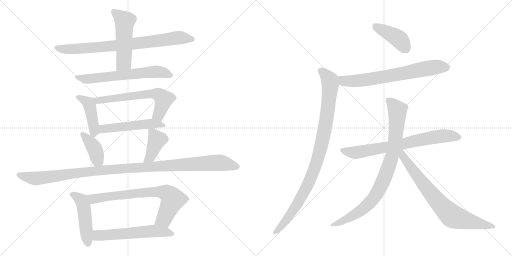
t = 0.00 s
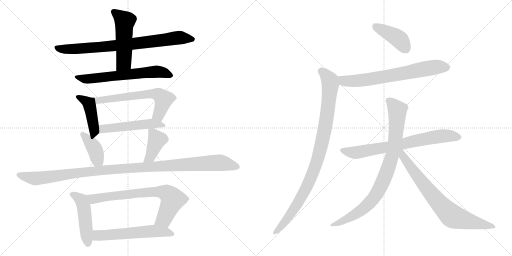
t = 2.80 s
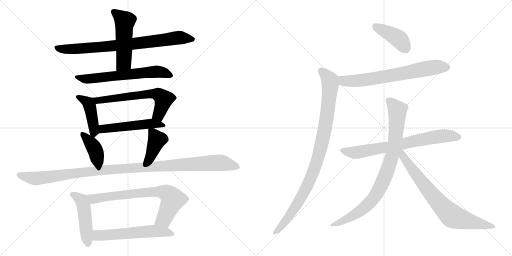
t = 5.60 s
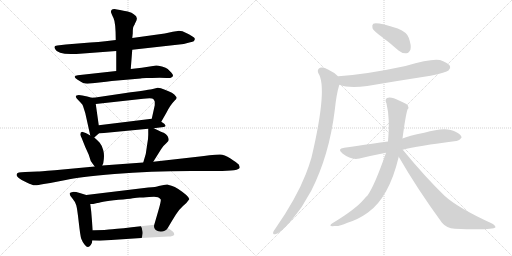
t = 8.39 s
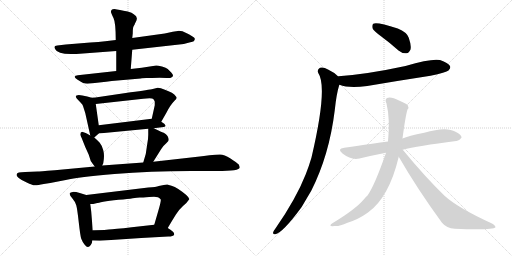
t = 11.19 s
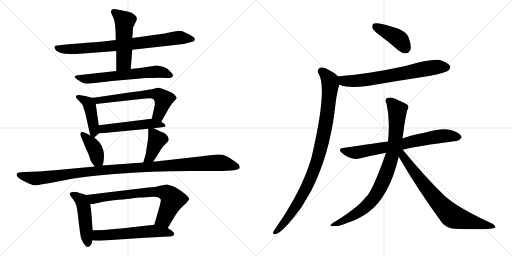
t = 13.99 s

The animated SVG that drew these frames (rendered in a browser with its animation timeline set to each time). Animation: 18 CSS @keyframes rules; one cycle of 13.99 s.

<svg version="1.1" viewBox="0 0 2048 1024" xmlns="http://www.w3.org/2000/svg">
  <g stroke="lightgray" stroke-dasharray="1,1" stroke-width="1" transform="scale(4, 4)">
    <line x1="0" y1="0" x2="256" y2="256"></line>
    <line x1="256" y1="0" x2="0" y2="256"></line>
    <line x1="128" y1="0" x2="128" y2="256"></line>
    <line x1="0" y1="128" x2="256" y2="128"></line>
    <line x1="256" y1="0" x2="512" y2="256"></line>
    <line x1="512" y1="0" x2="256" y2="256"></line>
    <line x1="384" y1="0" x2="384" y2="256"></line>
    <line x1="256" y1="128" x2="512" y2="128"></line>
  </g>
<g transform="scale(1, -1) translate(0, -850)">
   <style type="text/css">
    @keyframes keyframes0 {
      from {
       stroke: black;
       stroke-dashoffset: 799;
       stroke-width: 128;
       }
       72% {
       animation-timing-function: step-end;
       stroke: black;
       stroke-dashoffset: 0;
       stroke-width: 128;
       }
       to {
       stroke: black;
       stroke-width: 1024;
       }
       }
       #make-me-a-hanzi-animation-0 {
         animation: keyframes0 0.900228s both;
         animation-delay: 0.000000s;
         animation-timing-function: linear;
       }
    @keyframes keyframes1 {
      from {
       stroke: black;
       stroke-dashoffset: 515;
       stroke-width: 128;
       }
       63% {
       animation-timing-function: step-end;
       stroke: black;
       stroke-dashoffset: 0;
       stroke-width: 128;
       }
       to {
       stroke: black;
       stroke-width: 1024;
       }
       }
       #make-me-a-hanzi-animation-1 {
         animation: keyframes1 0.669108s both;
         animation-delay: 0.900228s;
         animation-timing-function: linear;
       }
    @keyframes keyframes2 {
      from {
       stroke: black;
       stroke-dashoffset: 634;
       stroke-width: 128;
       }
       67% {
       animation-timing-function: step-end;
       stroke: black;
       stroke-dashoffset: 0;
       stroke-width: 128;
       }
       to {
       stroke: black;
       stroke-width: 1024;
       }
       }
       #make-me-a-hanzi-animation-2 {
         animation: keyframes2 0.765951s both;
         animation-delay: 1.569336s;
         animation-timing-function: linear;
       }
    @keyframes keyframes3 {
      from {
       stroke: black;
       stroke-dashoffset: 437;
       stroke-width: 128;
       }
       59% {
       animation-timing-function: step-end;
       stroke: black;
       stroke-dashoffset: 0;
       stroke-width: 128;
       }
       to {
       stroke: black;
       stroke-width: 1024;
       }
       }
       #make-me-a-hanzi-animation-3 {
         animation: keyframes3 0.605632s both;
         animation-delay: 2.335287s;
         animation-timing-function: linear;
       }
    @keyframes keyframes4 {
      from {
       stroke: black;
       stroke-dashoffset: 626;
       stroke-width: 128;
       }
       67% {
       animation-timing-function: step-end;
       stroke: black;
       stroke-dashoffset: 0;
       stroke-width: 128;
       }
       to {
       stroke: black;
       stroke-width: 1024;
       }
       }
       #make-me-a-hanzi-animation-4 {
         animation: keyframes4 0.759440s both;
         animation-delay: 2.940919s;
         animation-timing-function: linear;
       }
    @keyframes keyframes5 {
      from {
       stroke: black;
       stroke-dashoffset: 514;
       stroke-width: 128;
       }
       63% {
       animation-timing-function: step-end;
       stroke: black;
       stroke-dashoffset: 0;
       stroke-width: 128;
       }
       to {
       stroke: black;
       stroke-width: 1024;
       }
       }
       #make-me-a-hanzi-animation-5 {
         animation: keyframes5 0.668294s both;
         animation-delay: 3.700359s;
         animation-timing-function: linear;
       }
    @keyframes keyframes6 {
      from {
       stroke: black;
       stroke-dashoffset: 394;
       stroke-width: 128;
       }
       56% {
       animation-timing-function: step-end;
       stroke: black;
       stroke-dashoffset: 0;
       stroke-width: 128;
       }
       to {
       stroke: black;
       stroke-width: 1024;
       }
       }
       #make-me-a-hanzi-animation-6 {
         animation: keyframes6 0.570638s both;
         animation-delay: 4.368653s;
         animation-timing-function: linear;
       }
    @keyframes keyframes7 {
      from {
       stroke: black;
       stroke-dashoffset: 406;
       stroke-width: 128;
       }
       57% {
       animation-timing-function: step-end;
       stroke: black;
       stroke-dashoffset: 0;
       stroke-width: 128;
       }
       to {
       stroke: black;
       stroke-width: 1024;
       }
       }
       #make-me-a-hanzi-animation-7 {
         animation: keyframes7 0.580404s both;
         animation-delay: 4.939291s;
         animation-timing-function: linear;
       }
    @keyframes keyframes8 {
      from {
       stroke: black;
       stroke-dashoffset: 1135;
       stroke-width: 128;
       }
       79% {
       animation-timing-function: step-end;
       stroke: black;
       stroke-dashoffset: 0;
       stroke-width: 128;
       }
       to {
       stroke: black;
       stroke-width: 1024;
       }
       }
       #make-me-a-hanzi-animation-8 {
         animation: keyframes8 1.173665s both;
         animation-delay: 5.519695s;
         animation-timing-function: linear;
       }
    @keyframes keyframes9 {
      from {
       stroke: black;
       stroke-dashoffset: 480;
       stroke-width: 128;
       }
       61% {
       animation-timing-function: step-end;
       stroke: black;
       stroke-dashoffset: 0;
       stroke-width: 128;
       }
       to {
       stroke: black;
       stroke-width: 1024;
       }
       }
       #make-me-a-hanzi-animation-9 {
         animation: keyframes9 0.640625s both;
         animation-delay: 6.693360s;
         animation-timing-function: linear;
       }
    @keyframes keyframes10 {
      from {
       stroke: black;
       stroke-dashoffset: 731;
       stroke-width: 128;
       }
       70% {
       animation-timing-function: step-end;
       stroke: black;
       stroke-dashoffset: 0;
       stroke-width: 128;
       }
       to {
       stroke: black;
       stroke-width: 1024;
       }
       }
       #make-me-a-hanzi-animation-10 {
         animation: keyframes10 0.844889s both;
         animation-delay: 7.333985s;
         animation-timing-function: linear;
       }
    @keyframes keyframes11 {
      from {
       stroke: black;
       stroke-dashoffset: 576;
       stroke-width: 128;
       }
       65% {
       animation-timing-function: step-end;
       stroke: black;
       stroke-dashoffset: 0;
       stroke-width: 128;
       }
       to {
       stroke: black;
       stroke-width: 1024;
       }
       }
       #make-me-a-hanzi-animation-11 {
         animation: keyframes11 0.718750s both;
         animation-delay: 8.178874s;
         animation-timing-function: linear;
       }
    @keyframes keyframes12 {
      from {
       stroke: black;
       stroke-dashoffset: 412;
       stroke-width: 128;
       }
       57% {
       animation-timing-function: step-end;
       stroke: black;
       stroke-dashoffset: 0;
       stroke-width: 128;
       }
       to {
       stroke: black;
       stroke-width: 1024;
       }
       }
       #make-me-a-hanzi-animation-12 {
         animation: keyframes12 0.585286s both;
         animation-delay: 8.897624s;
         animation-timing-function: linear;
       }
    @keyframes keyframes13 {
      from {
       stroke: black;
       stroke-dashoffset: 692;
       stroke-width: 128;
       }
       69% {
       animation-timing-function: step-end;
       stroke: black;
       stroke-dashoffset: 0;
       stroke-width: 128;
       }
       to {
       stroke: black;
       stroke-width: 1024;
       }
       }
       #make-me-a-hanzi-animation-13 {
         animation: keyframes13 0.813151s both;
         animation-delay: 9.482910s;
         animation-timing-function: linear;
       }
    @keyframes keyframes14 {
      from {
       stroke: black;
       stroke-dashoffset: 965;
       stroke-width: 128;
       }
       76% {
       animation-timing-function: step-end;
       stroke: black;
       stroke-dashoffset: 0;
       stroke-width: 128;
       }
       to {
       stroke: black;
       stroke-width: 1024;
       }
       }
       #make-me-a-hanzi-animation-14 {
         animation: keyframes14 1.035319s both;
         animation-delay: 10.296061s;
         animation-timing-function: linear;
       }
    @keyframes keyframes15 {
      from {
       stroke: black;
       stroke-dashoffset: 725;
       stroke-width: 128;
       }
       70% {
       animation-timing-function: step-end;
       stroke: black;
       stroke-dashoffset: 0;
       stroke-width: 128;
       }
       to {
       stroke: black;
       stroke-width: 1024;
       }
       }
       #make-me-a-hanzi-animation-15 {
         animation: keyframes15 0.840007s both;
         animation-delay: 11.331380s;
         animation-timing-function: linear;
       }
    @keyframes keyframes16 {
      from {
       stroke: black;
       stroke-dashoffset: 861;
       stroke-width: 128;
       }
       74% {
       animation-timing-function: step-end;
       stroke: black;
       stroke-dashoffset: 0;
       stroke-width: 128;
       }
       to {
       stroke: black;
       stroke-width: 1024;
       }
       }
       #make-me-a-hanzi-animation-16 {
         animation: keyframes16 0.950684s both;
         animation-delay: 12.171387s;
         animation-timing-function: linear;
       }
    @keyframes keyframes17 {
      from {
       stroke: black;
       stroke-dashoffset: 758;
       stroke-width: 128;
       }
       71% {
       animation-timing-function: step-end;
       stroke: black;
       stroke-dashoffset: 0;
       stroke-width: 128;
       }
       to {
       stroke: black;
       stroke-width: 1024;
       }
       }
       #make-me-a-hanzi-animation-17 {
         animation: keyframes17 0.866862s both;
         animation-delay: 13.122071s;
         animation-timing-function: linear;
       }
</style>
<path d="M 463.0 690.5 L 421.0 685.5 Q 395.0 681.5 361.0 680.5 L 263.0 672.5 L 229.0 668.5 Q 212.0 668.5 221.0 653.5 Q 229.0 634.5 283.0 634.5 Q 309.0 634.5 319.0 635.5 L 465.0 646.5 L 529.0 651.5 L 735.0 674.5 L 761.0 681.5 Q 765.0 681.5 775.0 685.5 Q 783.0 694.5 776.0 700.5 Q 769.0 706.5 747.0 717.5 Q 725.0 728.5 711.0 726.5 L 691.0 723.5 L 659.0 716.5 L 529.0 698.5 L 463.0 690.5 Z" fill="lightgray"></path> 
<path d="M 539.0 753.5 Q 539.0 755.5 542.0 760.5 Q 556.0 782.5 535.0 793.5 Q 529.0 800.5 511.0 804.5 Q 493.0 807.5 480.0 810.5 Q 467.0 813.5 458.0 814.5 Q 449.0 814.5 446.0 810.5 Q 443.0 805.5 444.0 801.5 Q 445.0 796.5 454.0 778.5 Q 463.0 759.5 463.0 690.5 L 465.0 646.5 L 465.0 566.5 C 465.0 536.5 521.0 544.5 523.0 574.5 L 529.0 651.5 L 529.0 698.5 L 531.0 716.5 Q 531.0 734.5 533.0 742.5 L 539.0 753.5 Z" fill="lightgray"></path> 
<path d="M 465.0 566.5 L 311.0 549.5 Q 301.0 548.5 299.0 544.0 Q 297.0 539.5 309.0 532.5 Q 332.0 515.5 349.5 515.5 Q 367.0 515.5 397.0 520.0 Q 427.0 524.5 447.0 526.5 L 563.0 536.5 Q 565.0 537.5 567.0 537.5 L 585.0 538.5 L 609.0 538.5 Q 651.0 539.5 666.0 538.0 Q 681.0 536.5 687.0 541.5 Q 698.0 547.5 685.0 560.5 L 671.0 574.5 Q 665.0 579.5 648.0 584.0 Q 631.0 588.5 625.0 588.5 L 567.0 579.5 L 523.0 574.5 L 465.0 566.5 Z" fill="lightgray"></path> 
<path d="M 375.0 459.5 Q 371.0 457.5 349.0 464.5 Q 327.0 470.5 315.0 470.5 Q 303.0 469.5 303.0 465.5 Q 303.0 461.5 307.0 456.5 L 323.0 439.5 Q 331.0 432.5 332.0 426.5 L 341.0 398.5 L 361.0 308.5 C 365.0 289.5 365.0 289.5 377.0 300.5 L 395.0 316.5 C 399.0 320.5 399.0 320.5 395.0 349.5 L 383.0 434.5 C 379.0 459.5 379.0 459.5 375.0 459.5 Z" fill="lightgray"></path> 
<path d="M 645.0 363.5 L 665.0 398.5 Q 681.0 430.5 699.0 448.5 Q 712.0 457.5 703.0 465.5 Q 695.0 479.5 657.0 492.5 Q 643.0 499.5 631.0 499.5 L 607.0 493.5 Q 585.0 489.5 503.0 478.5 L 375.0 459.5 C 345.0 455.5 353.0 431.5 383.0 434.5 L 573.0 455.5 Q 609.0 458.5 613.0 454.5 Q 617.0 450.5 619.0 444.5 Q 619.0 432.5 619.0 429.5 L 607.0 375.5 C 600.0 346.5 630.0 337.5 645.0 363.5 Z" fill="lightgray"></path> 
<path d="M 615.0 337.5 L 647.0 341.5 Q 671.0 341.5 657.0 355.5 L 645.0 363.5 C 624.0 377.5 624.0 377.5 607.0 375.5 L 395.0 349.5 C 365.0 345.5 365.0 313.5 395.0 316.5 L 593.0 335.5 L 615.0 337.5 Z" fill="lightgray"></path> 
<path d="M 321.0 312.5 Q 321.0 310.5 327.0 297.5 L 341.0 262.5 L 355.0 231.5 L 363.0 206.5 Q 371.0 194.5 379.0 184.5 C 397.0 161.5 397.0 161.5 409.0 188.5 L 413.0 197.5 Q 419.0 228.5 413.0 249.5 Q 407.0 270.5 399.0 279.5 Q 391.0 288.5 377.0 300.5 L 361.0 308.5 L 347.0 316.5 Q 341.0 320.5 331.0 322.5 Q 321.0 323.5 321.0 312.5 Z" fill="lightgray"></path> 
<path d="M 613.0 203.5 L 645.0 254.5 Q 655.0 269.5 665.0 277.5 Q 675.0 286.5 675.0 290.5 Q 675.0 307.5 655.0 319.5 Q 653.0 319.5 615.0 337.5 C 593.0 347.5 593.0 347.5 593.0 335.5 L 593.0 311.5 Q 593.0 294.5 589.0 274.5 L 583.0 234.5 L 573.0 200.5 C 565.0 171.5 597.0 178.5 613.0 203.5 Z" fill="lightgray"></path> 
<path d="M 379.0 184.5 L 219.0 169.5 Q 155.0 164.5 151.0 164.5 L 101.0 162.5 Q 67.0 162.5 67.0 153.5 Q 65.0 150.5 67.0 148.5 Q 67.0 146.5 75.0 138.5 Q 87.0 128.5 107.0 120.5 Q 129.0 109.5 139.0 109.0 Q 149.0 108.5 175.0 114.5 L 201.0 118.5 L 263.0 130.5 Q 314.0 141.5 457.5 154.0 Q 601.0 166.5 763.0 166.5 L 867.0 166.5 Q 959.0 166.5 959.0 180.5 Q 959.0 185.5 955.0 192.5 Q 947.0 200.5 922.0 216.5 Q 897.0 232.5 880.0 232.5 Q 863.0 232.5 838.0 229.0 Q 813.0 225.5 799.0 224.5 L 613.0 203.5 L 573.0 200.5 L 409.0 188.5 L 379.0 184.5 Z" fill="lightgray"></path> 
<path d="M 345.0 70.5 L 319.0 78.5 Q 300.0 83.5 291.0 82.5 Q 281.0 80.5 279.0 77.5 Q 277.0 70.5 289.0 57.5 Q 301.0 43.5 305.0 29.5 Q 309.0 15.5 315.0 -38.5 Q 321.0 -92.5 325.0 -104.5 Q 329.0 -115.5 338.0 -127.5 Q 347.0 -138.5 352.0 -137.5 Q 357.0 -136.5 363.0 -129.5 Q 369.0 -121.5 369.0 -111.5 L 371.0 -70.5 L 365.0 2.5 Q 365.0 4.5 361.0 34.5 C 357.0 64.5 357.0 66.5 345.0 70.5 Z" fill="lightgray"></path> 
<path d="M 757.0 53.5 Q 758.0 64.5 713.0 94.5 Q 699.0 103.5 686.0 107.5 Q 673.0 110.5 669.0 112.5 L 655.0 110.5 L 635.0 106.5 Q 625.0 102.5 593.0 100.5 L 345.0 70.5 C 315.0 66.5 331.0 32.5 361.0 34.5 L 373.0 34.5 L 389.0 38.5 Q 391.0 38.5 413.0 43.5 Q 435.0 48.5 474.0 51.5 Q 513.0 54.5 531.0 57.5 Q 549.0 59.5 559.0 60.5 Q 569.0 60.5 597.0 62.5 Q 625.0 64.5 632.0 61.5 Q 639.0 57.5 643.0 52.5 Q 645.0 45.5 633.0 6.5 L 617.0 -48.5 C 609.0 -77.5 656.0 -87.5 671.0 -61.5 L 687.0 -34.5 L 703.0 -8.5 Q 715.0 11.5 732.0 26.5 Q 749.0 40.5 757.0 53.5 Z" fill="lightgray"></path> 
<path d="M 369.0 -111.5 L 399.0 -112.5 L 565.0 -101.5 L 673.0 -95.5 Q 693.0 -95.5 697.0 -87.5 Q 697.0 -81.5 692.0 -76.5 Q 687.0 -71.5 671.0 -61.5 C 646.0 -45.5 646.0 -45.5 617.0 -48.5 L 527.0 -58.5 Q 456.0 -66.5 435.0 -67.5 L 417.0 -69.5 Q 381.0 -69.5 371.0 -70.5 C 341.0 -72.5 339.0 -110.5 369.0 -111.5 Z" fill="lightgray"></path> 
<path d="M 1524.0 705.0 Q 1558.0 680.0 1594.0 648.0 Q 1610.0 635.0 1626.0 637.0 Q 1636.0 638.0 1642.0 652.0 Q 1646.0 668.0 1635.0 699.0 Q 1628.0 721.0 1591.0 736.0 Q 1506.0 764.0 1493.0 755.0 Q 1487.0 751.0 1490.0 737.0 Q 1494.0 727.0 1524.0 705.0 Z" fill="lightgray"></path> 
<path d="M 1358.0 511.0 Q 1394.0 496.0 1469.0 506.0 Q 1592.0 527.0 1722.0 547.0 Q 1785.0 560.0 1794.0 568.0 Q 1804.0 577.0 1800.0 586.0 Q 1793.0 599.0 1760.0 610.0 Q 1726.0 617.0 1622.0 586.0 Q 1469.0 553.0 1354.0 545.0 Q 1353.0 545.0 1353.0 544.0 C 1323.0 540.0 1329.0 520.0 1358.0 511.0 Z" fill="lightgray"></path> 
<path d="M 1353.0 544.0 Q 1338.0 560.0 1312.0 572.0 Q 1293.0 584.0 1280.0 579.0 Q 1267.0 572.0 1273.0 558.0 Q 1312.0 501.0 1246.0 220.0 Q 1236.0 186.0 1223.0 153.0 Q 1184.0 54.0 1101.0 -65.0 Q 1095.0 -72.0 1093.0 -78.0 Q 1090.0 -88.0 1101.0 -87.0 Q 1131.0 -81.0 1206.0 21.0 L 1245.0 87.0 Q 1317.0 229.0 1339.0 409.0 Q 1346.0 476.0 1357.0 510.0 Q 1357.0 511.0 1358.0 511.0 C 1365.0 534.0 1365.0 534.0 1353.0 544.0 Z" fill="lightgray"></path> 
<path d="M 1611.0 251.0 Q 1668.0 266.0 1825.0 286.0 Q 1835.0 285.0 1846.0 299.0 Q 1847.0 312.0 1822.0 323.0 Q 1785.0 345.0 1697.0 319.0 Q 1633.0 306.0 1610.0 296.0 L 1552.0 284.0 Q 1498.0 277.0 1377.0 259.0 Q 1346.0 255.0 1370.0 236.0 Q 1406.0 208.0 1438.0 216.0 Q 1487.0 228.0 1544.0 239.0 L 1611.0 251.0 Z" fill="lightgray"></path> 
<path d="M 1610.0 296.0 Q 1622.0 387.0 1630.0 412.0 Q 1637.0 419.0 1631.0 429.0 Q 1625.0 436.0 1596.0 448.0 Q 1565.0 464.0 1548.0 458.0 Q 1538.0 452.0 1546.0 436.0 Q 1561.0 373.0 1552.0 284.0 L 1544.0 239.0 Q 1499.0 109.0 1470.0 68.0 Q 1461.0 61.0 1455.0 52.0 Q 1421.0 12.0 1331.0 -42.0 Q 1309.0 -57.0 1338.0 -54.0 Q 1354.0 -57.0 1390.0 -41.0 Q 1433.0 -28.0 1472.0 0.0 Q 1556.0 60.0 1595.0 223.0 L 1610.0 296.0 Z" fill="lightgray"></path> 
<path d="M 1595.0 223.0 Q 1668.0 96.0 1768.0 -41.0 Q 1786.0 -63.0 1819.0 -65.0 Q 1972.0 -71.0 1982.0 -59.0 Q 1982.0 -53.0 1968.0 -44.0 Q 1830.0 19.0 1777.0 68.0 Q 1699.0 144.0 1611.0 251.0 C 1592.0 274.0 1576.0 255.0 1595.0 223.0 Z" fill="lightgray"></path> 
      <clipPath id="make-me-a-hanzi-clip-0">
      <path d="M 463.0 690.5 L 421.0 685.5 Q 395.0 681.5 361.0 680.5 L 263.0 672.5 L 229.0 668.5 Q 212.0 668.5 221.0 653.5 Q 229.0 634.5 283.0 634.5 Q 309.0 634.5 319.0 635.5 L 465.0 646.5 L 529.0 651.5 L 735.0 674.5 L 761.0 681.5 Q 765.0 681.5 775.0 685.5 Q 783.0 694.5 776.0 700.5 Q 769.0 706.5 747.0 717.5 Q 725.0 728.5 711.0 726.5 L 691.0 723.5 L 659.0 716.5 L 529.0 698.5 L 463.0 690.5 Z" fill="lightgray"></path>
      </clipPath>
      <path clip-path="url(#make-me-a-hanzi-clip-0)" d="M 226.0 660.5 L 291.0 653.5 L 521.0 673.5 L 716.0 699.5 L 766.0 693.5 " fill="none" id="make-me-a-hanzi-animation-0" stroke-dasharray="671 1342" stroke-linecap="round"></path>

      <clipPath id="make-me-a-hanzi-clip-1">
      <path d="M 539.0 753.5 Q 539.0 755.5 542.0 760.5 Q 556.0 782.5 535.0 793.5 Q 529.0 800.5 511.0 804.5 Q 493.0 807.5 480.0 810.5 Q 467.0 813.5 458.0 814.5 Q 449.0 814.5 446.0 810.5 Q 443.0 805.5 444.0 801.5 Q 445.0 796.5 454.0 778.5 Q 463.0 759.5 463.0 690.5 L 465.0 646.5 L 465.0 566.5 C 465.0 536.5 521.0 544.5 523.0 574.5 L 529.0 651.5 L 529.0 698.5 L 531.0 716.5 Q 531.0 734.5 533.0 742.5 L 539.0 753.5 Z" fill="lightgray"></path>
      </clipPath>
      <path clip-path="url(#make-me-a-hanzi-clip-1)" d="M 455.0 803.5 L 499.0 765.5 L 494.0 599.5 L 471.0 573.5 " fill="none" id="make-me-a-hanzi-animation-1" stroke-dasharray="387 774" stroke-linecap="round"></path>

      <clipPath id="make-me-a-hanzi-clip-2">
      <path d="M 465.0 566.5 L 311.0 549.5 Q 301.0 548.5 299.0 544.0 Q 297.0 539.5 309.0 532.5 Q 332.0 515.5 349.5 515.5 Q 367.0 515.5 397.0 520.0 Q 427.0 524.5 447.0 526.5 L 563.0 536.5 Q 565.0 537.5 567.0 537.5 L 585.0 538.5 L 609.0 538.5 Q 651.0 539.5 666.0 538.0 Q 681.0 536.5 687.0 541.5 Q 698.0 547.5 685.0 560.5 L 671.0 574.5 Q 665.0 579.5 648.0 584.0 Q 631.0 588.5 625.0 588.5 L 567.0 579.5 L 523.0 574.5 L 465.0 566.5 Z" fill="lightgray"></path>
      </clipPath>
      <path clip-path="url(#make-me-a-hanzi-clip-2)" d="M 308.0 541.5 L 346.0 534.5 L 626.0 563.5 L 682.0 550.5 " fill="none" id="make-me-a-hanzi-animation-2" stroke-dasharray="506 1012" stroke-linecap="round"></path>

      <clipPath id="make-me-a-hanzi-clip-3">
      <path d="M 375.0 459.5 Q 371.0 457.5 349.0 464.5 Q 327.0 470.5 315.0 470.5 Q 303.0 469.5 303.0 465.5 Q 303.0 461.5 307.0 456.5 L 323.0 439.5 Q 331.0 432.5 332.0 426.5 L 341.0 398.5 L 361.0 308.5 C 365.0 289.5 365.0 289.5 377.0 300.5 L 395.0 316.5 C 399.0 320.5 399.0 320.5 395.0 349.5 L 383.0 434.5 C 379.0 459.5 379.0 459.5 375.0 459.5 Z" fill="lightgray"></path>
      </clipPath>
      <path clip-path="url(#make-me-a-hanzi-clip-3)" d="M 311.0 463.5 L 357.0 433.5 L 377.0 309.5 " fill="none" id="make-me-a-hanzi-animation-3" stroke-dasharray="309 618" stroke-linecap="round"></path>

      <clipPath id="make-me-a-hanzi-clip-4">
      <path d="M 645.0 363.5 L 665.0 398.5 Q 681.0 430.5 699.0 448.5 Q 712.0 457.5 703.0 465.5 Q 695.0 479.5 657.0 492.5 Q 643.0 499.5 631.0 499.5 L 607.0 493.5 Q 585.0 489.5 503.0 478.5 L 375.0 459.5 C 345.0 455.5 353.0 431.5 383.0 434.5 L 573.0 455.5 Q 609.0 458.5 613.0 454.5 Q 617.0 450.5 619.0 444.5 Q 619.0 432.5 619.0 429.5 L 607.0 375.5 C 600.0 346.5 630.0 337.5 645.0 363.5 Z" fill="lightgray"></path>
      </clipPath>
      <path clip-path="url(#make-me-a-hanzi-clip-4)" d="M 383.0 455.5 L 393.0 448.5 L 572.0 472.5 L 634.0 472.5 L 655.0 453.5 L 635.0 392.5 L 616.0 380.5 " fill="none" id="make-me-a-hanzi-animation-4" stroke-dasharray="498 996" stroke-linecap="round"></path>

      <clipPath id="make-me-a-hanzi-clip-5">
      <path d="M 615.0 337.5 L 647.0 341.5 Q 671.0 341.5 657.0 355.5 L 645.0 363.5 C 624.0 377.5 624.0 377.5 607.0 375.5 L 395.0 349.5 C 365.0 345.5 365.0 313.5 395.0 316.5 L 593.0 335.5 L 615.0 337.5 Z" fill="lightgray"></path>
      </clipPath>
      <path clip-path="url(#make-me-a-hanzi-clip-5)" d="M 402.0 322.5 L 420.0 336.5 L 602.0 356.5 L 653.0 347.5 " fill="none" id="make-me-a-hanzi-animation-5" stroke-dasharray="386 772" stroke-linecap="round"></path>

      <clipPath id="make-me-a-hanzi-clip-6">
      <path d="M 321.0 312.5 Q 321.0 310.5 327.0 297.5 L 341.0 262.5 L 355.0 231.5 L 363.0 206.5 Q 371.0 194.5 379.0 184.5 C 397.0 161.5 397.0 161.5 409.0 188.5 L 413.0 197.5 Q 419.0 228.5 413.0 249.5 Q 407.0 270.5 399.0 279.5 Q 391.0 288.5 377.0 300.5 L 361.0 308.5 L 347.0 316.5 Q 341.0 320.5 331.0 322.5 Q 321.0 323.5 321.0 312.5 Z" fill="lightgray"></path>
      </clipPath>
      <path clip-path="url(#make-me-a-hanzi-clip-6)" d="M 330.0 312.5 L 379.0 254.5 L 388.0 215.5 L 400.0 197.5 " fill="none" id="make-me-a-hanzi-animation-6" stroke-dasharray="266 532" stroke-linecap="round"></path>

      <clipPath id="make-me-a-hanzi-clip-7">
      <path d="M 613.0 203.5 L 645.0 254.5 Q 655.0 269.5 665.0 277.5 Q 675.0 286.5 675.0 290.5 Q 675.0 307.5 655.0 319.5 Q 653.0 319.5 615.0 337.5 C 593.0 347.5 593.0 347.5 593.0 335.5 L 593.0 311.5 Q 593.0 294.5 589.0 274.5 L 583.0 234.5 L 573.0 200.5 C 565.0 171.5 597.0 178.5 613.0 203.5 Z" fill="lightgray"></path>
      </clipPath>
      <path clip-path="url(#make-me-a-hanzi-clip-7)" d="M 599.0 329.5 L 617.0 313.5 L 627.0 289.5 L 600.0 223.5 L 579.0 204.5 " fill="none" id="make-me-a-hanzi-animation-7" stroke-dasharray="278 556" stroke-linecap="round"></path>

      <clipPath id="make-me-a-hanzi-clip-8">
      <path d="M 379.0 184.5 L 219.0 169.5 Q 155.0 164.5 151.0 164.5 L 101.0 162.5 Q 67.0 162.5 67.0 153.5 Q 65.0 150.5 67.0 148.5 Q 67.0 146.5 75.0 138.5 Q 87.0 128.5 107.0 120.5 Q 129.0 109.5 139.0 109.0 Q 149.0 108.5 175.0 114.5 L 201.0 118.5 L 263.0 130.5 Q 314.0 141.5 457.5 154.0 Q 601.0 166.5 763.0 166.5 L 867.0 166.5 Q 959.0 166.5 959.0 180.5 Q 959.0 185.5 955.0 192.5 Q 947.0 200.5 922.0 216.5 Q 897.0 232.5 880.0 232.5 Q 863.0 232.5 838.0 229.0 Q 813.0 225.5 799.0 224.5 L 613.0 203.5 L 573.0 200.5 L 409.0 188.5 L 379.0 184.5 Z" fill="lightgray"></path>
      </clipPath>
      <path clip-path="url(#make-me-a-hanzi-clip-8)" d="M 76.0 151.5 L 140.0 136.5 L 418.0 170.5 L 875.0 199.5 L 949.0 183.5 " fill="none" id="make-me-a-hanzi-animation-8" stroke-dasharray="1007 2014" stroke-linecap="round"></path>

      <clipPath id="make-me-a-hanzi-clip-9">
      <path d="M 345.0 70.5 L 319.0 78.5 Q 300.0 83.5 291.0 82.5 Q 281.0 80.5 279.0 77.5 Q 277.0 70.5 289.0 57.5 Q 301.0 43.5 305.0 29.5 Q 309.0 15.5 315.0 -38.5 Q 321.0 -92.5 325.0 -104.5 Q 329.0 -115.5 338.0 -127.5 Q 347.0 -138.5 352.0 -137.5 Q 357.0 -136.5 363.0 -129.5 Q 369.0 -121.5 369.0 -111.5 L 371.0 -70.5 L 365.0 2.5 Q 365.0 4.5 361.0 34.5 C 357.0 64.5 357.0 66.5 345.0 70.5 Z" fill="lightgray"></path>
      </clipPath>
      <path clip-path="url(#make-me-a-hanzi-clip-9)" d="M 287.0 74.5 L 319.0 55.5 L 334.0 29.5 L 352.0 -126.5 " fill="none" id="make-me-a-hanzi-animation-9" stroke-dasharray="352 704" stroke-linecap="round"></path>

      <clipPath id="make-me-a-hanzi-clip-10">
      <path d="M 757.0 53.5 Q 758.0 64.5 713.0 94.5 Q 699.0 103.5 686.0 107.5 Q 673.0 110.5 669.0 112.5 L 655.0 110.5 L 635.0 106.5 Q 625.0 102.5 593.0 100.5 L 345.0 70.5 C 315.0 66.5 331.0 32.5 361.0 34.5 L 373.0 34.5 L 389.0 38.5 Q 391.0 38.5 413.0 43.5 Q 435.0 48.5 474.0 51.5 Q 513.0 54.5 531.0 57.5 Q 549.0 59.5 559.0 60.5 Q 569.0 60.5 597.0 62.5 Q 625.0 64.5 632.0 61.5 Q 639.0 57.5 643.0 52.5 Q 645.0 45.5 633.0 6.5 L 617.0 -48.5 C 609.0 -77.5 656.0 -87.5 671.0 -61.5 L 687.0 -34.5 L 703.0 -8.5 Q 715.0 11.5 732.0 26.5 Q 749.0 40.5 757.0 53.5 Z" fill="lightgray"></path>
      </clipPath>
      <path clip-path="url(#make-me-a-hanzi-clip-10)" d="M 353.0 66.5 L 374.0 54.5 L 604.0 82.5 L 665.0 78.5 L 691.0 52.5 L 656.0 -25.5 L 625.0 -43.5 " fill="none" id="make-me-a-hanzi-animation-10" stroke-dasharray="603 1206" stroke-linecap="round"></path>

      <clipPath id="make-me-a-hanzi-clip-11">
      <path d="M 369.0 -111.5 L 399.0 -112.5 L 565.0 -101.5 L 673.0 -95.5 Q 693.0 -95.5 697.0 -87.5 Q 697.0 -81.5 692.0 -76.5 Q 687.0 -71.5 671.0 -61.5 C 646.0 -45.5 646.0 -45.5 617.0 -48.5 L 527.0 -58.5 Q 456.0 -66.5 435.0 -67.5 L 417.0 -69.5 Q 381.0 -69.5 371.0 -70.5 C 341.0 -72.5 339.0 -110.5 369.0 -111.5 Z" fill="lightgray"></path>
      </clipPath>
      <path clip-path="url(#make-me-a-hanzi-clip-11)" d="M 376.0 -77.5 L 391.0 -91.5 L 612.0 -73.5 L 689.0 -84.5 " fill="none" id="make-me-a-hanzi-animation-11" stroke-dasharray="448 896" stroke-linecap="round"></path>

      <clipPath id="make-me-a-hanzi-clip-12">
      <path d="M 1524.0 705.0 Q 1558.0 680.0 1594.0 648.0 Q 1610.0 635.0 1626.0 637.0 Q 1636.0 638.0 1642.0 652.0 Q 1646.0 668.0 1635.0 699.0 Q 1628.0 721.0 1591.0 736.0 Q 1506.0 764.0 1493.0 755.0 Q 1487.0 751.0 1490.0 737.0 Q 1494.0 727.0 1524.0 705.0 Z" fill="lightgray"></path>
      </clipPath>
      <path clip-path="url(#make-me-a-hanzi-clip-12)" d="M 1499.0 747.0 L 1594.0 695.0 L 1622.0 657.0 " fill="none" id="make-me-a-hanzi-animation-12" stroke-dasharray="284 568" stroke-linecap="round"></path>

      <clipPath id="make-me-a-hanzi-clip-13">
      <path d="M 1358.0 511.0 Q 1394.0 496.0 1469.0 506.0 Q 1592.0 527.0 1722.0 547.0 Q 1785.0 560.0 1794.0 568.0 Q 1804.0 577.0 1800.0 586.0 Q 1793.0 599.0 1760.0 610.0 Q 1726.0 617.0 1622.0 586.0 Q 1469.0 553.0 1354.0 545.0 Q 1353.0 545.0 1353.0 544.0 C 1323.0 540.0 1329.0 520.0 1358.0 511.0 Z" fill="lightgray"></path>
      </clipPath>
      <path clip-path="url(#make-me-a-hanzi-clip-13)" d="M 1359.0 539.0 L 1380.0 526.0 L 1456.0 529.0 L 1698.0 575.0 L 1752.0 583.0 L 1786.0 581.0 " fill="none" id="make-me-a-hanzi-animation-13" stroke-dasharray="564 1128" stroke-linecap="round"></path>

      <clipPath id="make-me-a-hanzi-clip-14">
      <path d="M 1353.0 544.0 Q 1338.0 560.0 1312.0 572.0 Q 1293.0 584.0 1280.0 579.0 Q 1267.0 572.0 1273.0 558.0 Q 1312.0 501.0 1246.0 220.0 Q 1236.0 186.0 1223.0 153.0 Q 1184.0 54.0 1101.0 -65.0 Q 1095.0 -72.0 1093.0 -78.0 Q 1090.0 -88.0 1101.0 -87.0 Q 1131.0 -81.0 1206.0 21.0 L 1245.0 87.0 Q 1317.0 229.0 1339.0 409.0 Q 1346.0 476.0 1357.0 510.0 Q 1357.0 511.0 1358.0 511.0 C 1365.0 534.0 1365.0 534.0 1353.0 544.0 Z" fill="lightgray"></path>
      </clipPath>
      <path clip-path="url(#make-me-a-hanzi-clip-14)" d="M 1286.0 565.0 L 1314.0 537.0 L 1322.0 514.0 L 1306.0 371.0 L 1272.0 216.0 L 1234.0 117.0 L 1184.0 23.0 L 1102.0 -78.0 " fill="none" id="make-me-a-hanzi-animation-14" stroke-dasharray="837 1674" stroke-linecap="round"></path>

      <clipPath id="make-me-a-hanzi-clip-15">
      <path d="M 1611.0 251.0 Q 1668.0 266.0 1825.0 286.0 Q 1835.0 285.0 1846.0 299.0 Q 1847.0 312.0 1822.0 323.0 Q 1785.0 345.0 1697.0 319.0 Q 1633.0 306.0 1610.0 296.0 L 1552.0 284.0 Q 1498.0 277.0 1377.0 259.0 Q 1346.0 255.0 1370.0 236.0 Q 1406.0 208.0 1438.0 216.0 Q 1487.0 228.0 1544.0 239.0 L 1611.0 251.0 Z" fill="lightgray"></path>
      </clipPath>
      <path clip-path="url(#make-me-a-hanzi-clip-15)" d="M 1372.0 248.0 L 1400.0 241.0 L 1439.0 242.0 L 1766.0 306.0 L 1834.0 300.0 " fill="none" id="make-me-a-hanzi-animation-15" stroke-dasharray="597 1194" stroke-linecap="round"></path>

      <clipPath id="make-me-a-hanzi-clip-16">
      <path d="M 1610.0 296.0 Q 1622.0 387.0 1630.0 412.0 Q 1637.0 419.0 1631.0 429.0 Q 1625.0 436.0 1596.0 448.0 Q 1565.0 464.0 1548.0 458.0 Q 1538.0 452.0 1546.0 436.0 Q 1561.0 373.0 1552.0 284.0 L 1544.0 239.0 Q 1499.0 109.0 1470.0 68.0 Q 1461.0 61.0 1455.0 52.0 Q 1421.0 12.0 1331.0 -42.0 Q 1309.0 -57.0 1338.0 -54.0 Q 1354.0 -57.0 1390.0 -41.0 Q 1433.0 -28.0 1472.0 0.0 Q 1556.0 60.0 1595.0 223.0 L 1610.0 296.0 Z" fill="lightgray"></path>
      </clipPath>
      <path clip-path="url(#make-me-a-hanzi-clip-16)" d="M 1555.0 448.0 L 1589.0 408.0 L 1589.0 383.0 L 1574.0 250.0 L 1537.0 134.0 L 1503.0 69.0 L 1461.0 22.0 L 1405.0 -17.0 L 1343.0 -43.0 " fill="none" id="make-me-a-hanzi-animation-16" stroke-dasharray="733 1466" stroke-linecap="round"></path>

      <clipPath id="make-me-a-hanzi-clip-17">
      <path d="M 1595.0 223.0 Q 1668.0 96.0 1768.0 -41.0 Q 1786.0 -63.0 1819.0 -65.0 Q 1972.0 -71.0 1982.0 -59.0 Q 1982.0 -53.0 1968.0 -44.0 Q 1830.0 19.0 1777.0 68.0 Q 1699.0 144.0 1611.0 251.0 C 1592.0 274.0 1576.0 255.0 1595.0 223.0 Z" fill="lightgray"></path>
      </clipPath>
      <path clip-path="url(#make-me-a-hanzi-clip-17)" d="M 1607.0 241.0 L 1620.0 212.0 L 1703.0 102.0 L 1753.0 40.0 L 1807.0 -13.0 L 1881.0 -37.0 L 1978.0 -57.0 " fill="none" id="make-me-a-hanzi-animation-17" stroke-dasharray="630 1260" stroke-linecap="round"></path>

</g>
</svg>
